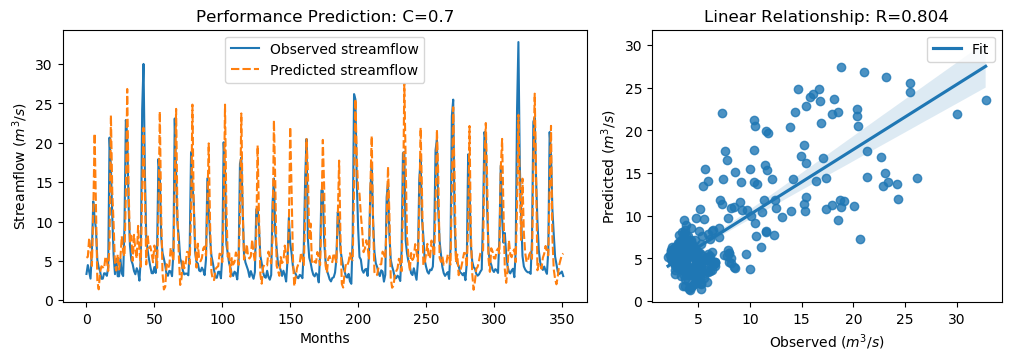

Values plotted in this chart, from the file beside it:
y_true, y_pred, y_true_scaled, y_pred_scaled
3.34, 5.391, -0.6058, -0.3142
4.47, 5.511, -0.4451, -0.2972
3.61, 7.928, -0.5674, 0.04644
2.75, 6.386, -0.6897, -0.1728
6.28, 4.356, -0.1878, -0.4614
12.55, 10.95, 0.7036, 0.4767
10.44, 21.18, 0.4036, 1.931
9.01, 11.61, 0.2003, 0.5693
5.12, 2.454, -0.3527, -0.7317
4.16, 1.387, -0.4892, -0.8834
3.72, 3.521, -0.5518, -0.5801
2.73, 4.31, -0.6925, -0.4678
2.73, 4.199, -0.6925, -0.4837
3.43, 4.034, -0.593, -0.5071
3.4, 5.571, -0.5972, -0.2885
3.1, 5.096, -0.6399, -0.3561
4.17, 3.712, -0.4878, -0.5528
20.66, 7.236, 1.857, -0.05188
16.78, 23.5, 1.305, 2.261
10.67, 13.76, 0.4363, 0.8756
5.59, 9.61, -0.2859, 0.2856
3.31, 4.458, -0.61, -0.4469
5.26, 3.767, -0.3328, -0.545
3.05, 5.829, -0.647, -0.2519
3.04, 3.911, -0.6484, -0.5246
5.26, 5.42, -0.3328, -0.31
3.41, 8.126, -0.5958, 0.07463
3.07, 6.114, -0.6442, -0.2114
9.62, 5.563, 0.2871, -0.2897
22.89, 13.49, 2.174, 0.8371
21.04, 26.83, 1.911, 2.734
12.14, 14.32, 0.6453, 0.9553
7.0, 7.46, -0.08543, -0.02004
5.08, 8.193, -0.3584, 0.08416
4.58, 4.994, -0.4295, -0.3706
3.72, 8.303, -0.5518, 0.09975
3.3, 6.362, -0.6115, -0.1761
4.07, 5.301, -0.502, -0.3269
3.64, 9.444, -0.5631, 0.262
2.49, 6.32, -0.7266, -0.182
5.3, 4.25, -0.3271, -0.4764
24.2, 13.76, 2.36, 0.876
30.01, 21.9, 3.186, 2.033
16.39, 14.12, 1.25, 0.9264
8.01, 4.549, 0.05817, -0.4339
6.41, 8.363, -0.1693, 0.1083
5.24, 6.655, -0.3357, -0.1345
4.29, 6.872, -0.4707, -0.1037
3.44, 5.925, -0.5916, -0.2383
3.43, 4.818, -0.593, -0.3956
4.22, 6.947, -0.4807, -0.09295
3.47, 6.021, -0.5873, -0.2246
6.6, 4.116, -0.1423, -0.4955
17.94, 11.2, 1.47, 0.5124
15.85, 23.98, 1.173, 2.328
8.14, 10.87, 0.07665, 0.465
6.0, 3.453, -0.2276, -0.5897
5.26, 1.367, -0.3328, -0.8863
4.42, 1.712, -0.4522, -0.8373
3.28, 4.579, -0.6143, -0.4296
... 292 more rows
